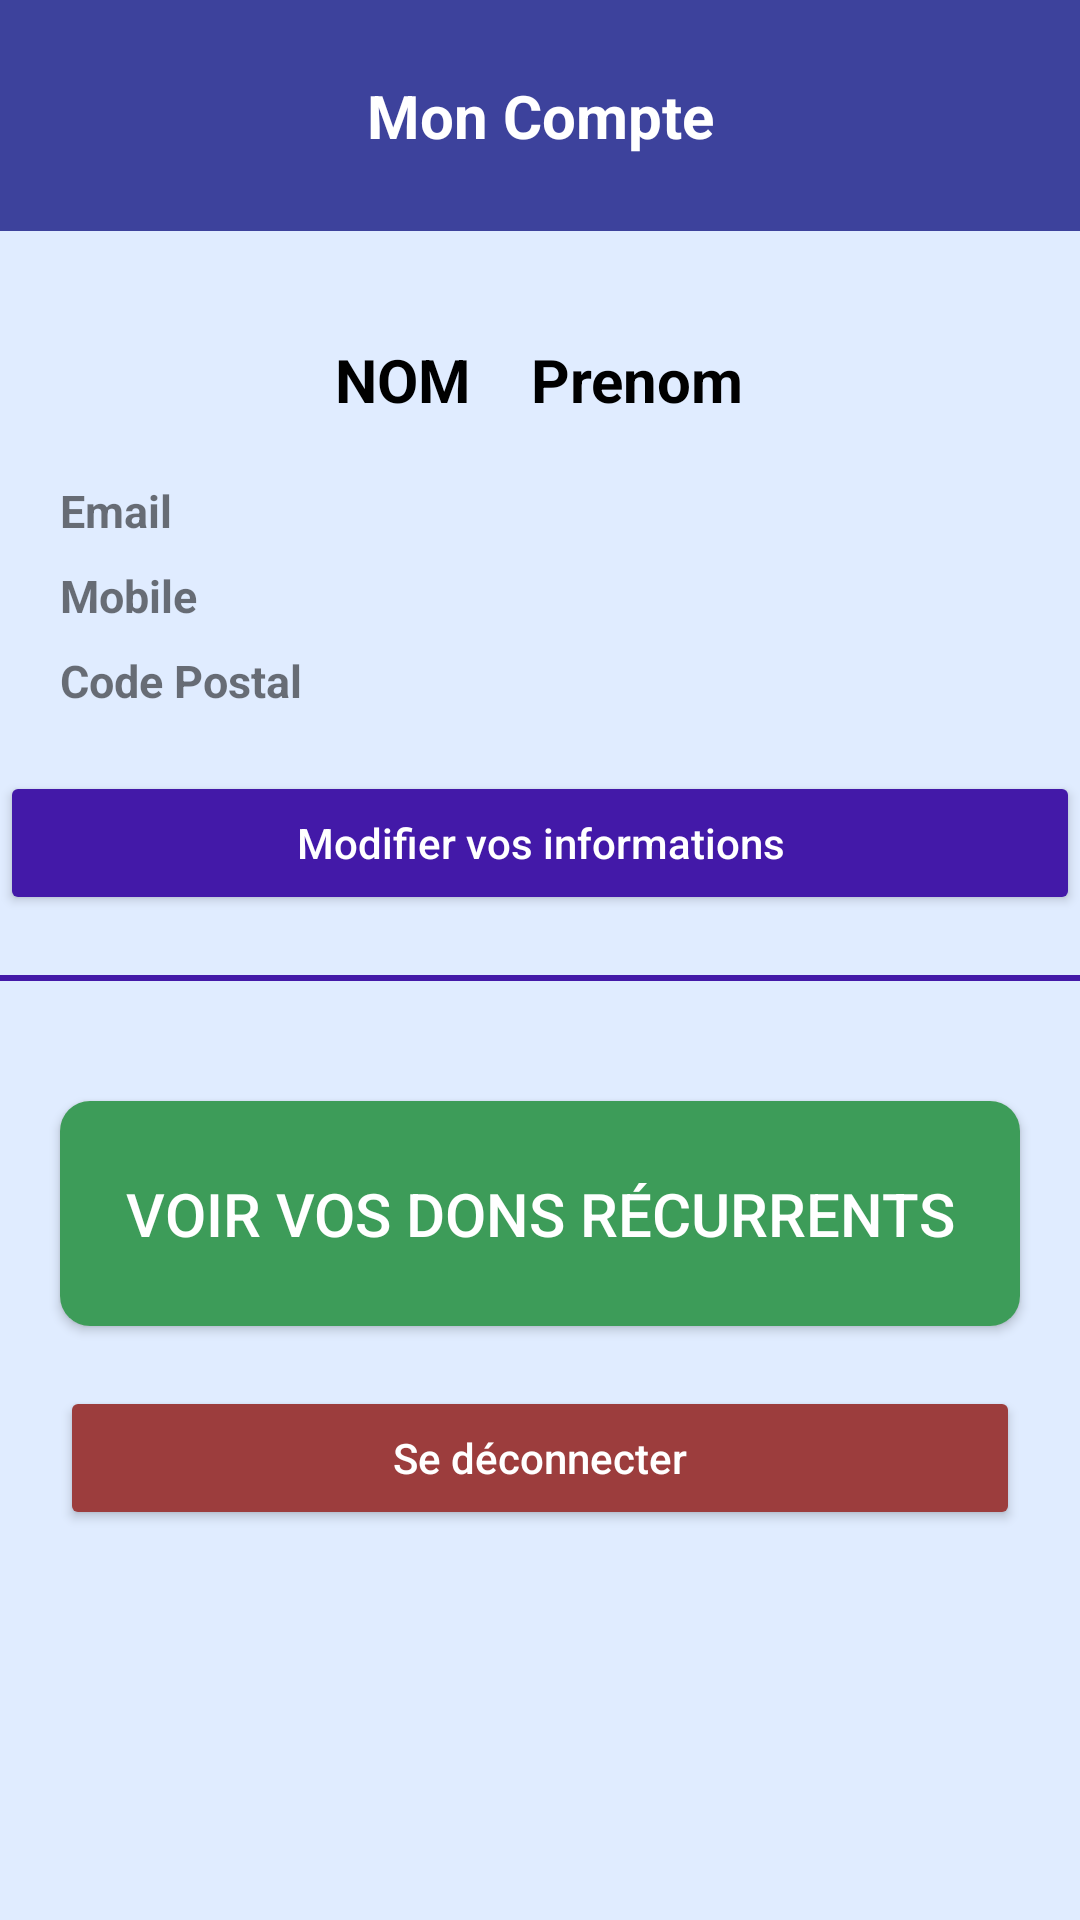

Here is an Android app screen rendered from its layout file. Give the layout XML and the strings, colors and styles it references.
<!-- AndroidManifest.xml: application theme Theme.ProjetSaeDon -->
<!-- res/layout/activity_moncompte.xml -->
<?xml version="1.0" encoding="utf-8"?>
<LinearLayout
    xmlns:android="http://schemas.android.com/apk/res/android"
    xmlns:app="http://schemas.android.com/apk/res-auto"
    android:orientation="vertical"
    android:layout_width="match_parent"
    android:layout_height="match_parent"
    android:background="@color/BleuFond"

    >

    
    <TextView
        android:id="@+id/textViewConnexionTitre"
        android:layout_width="match_parent"
        android:layout_height="wrap_content"
        android:text="@string/myAccount"
        android:background="@color/dark_blue"
        android:padding="25dp"
        android:textColor="@color/white"
        android:textStyle="bold"
        android:textAlignment="center"
        android:textSize="20sp" />

    
    <View
        android:layout_width="match_parent"
        android:layout_height="16dp" />

    
    <LinearLayout
        android:layout_width="match_parent"
        android:layout_height="wrap_content"
        android:orientation="horizontal"
        android:gravity="center_horizontal"
        android:layout_marginTop="20dp">

        <TextView
            android:id="@+id/txtNomCompte"
            android:layout_width="wrap_content"
            android:layout_height="wrap_content"
            android:text="@string/nom"
            android:textColor="@color/black"
            android:textAllCaps="true"
            android:layout_marginEnd="20dp"
            android:textSize="20sp"
            android:textStyle="bold" />

        <TextView
            android:id="@+id/txtPrenomCompte"
            android:layout_width="wrap_content"
            android:layout_height="wrap_content"
            android:text="@string/prenom"
            android:textColor="@color/black"
            android:textSize="20sp"
            android:textStyle="bold" />
    </LinearLayout>

    
    <LinearLayout
        android:layout_width="match_parent"
        android:layout_height="wrap_content"
        android:orientation="vertical"
        android:layout_marginTop="20dp"
        android:layout_marginHorizontal="20dp">
        <TextView
            android:id="@+id/txtEmailCompte"
            android:layout_width="wrap_content"
            android:layout_height="wrap_content"
            android:text="@string/email"
            android:textSize="15sp"
            android:textStyle="bold" />
        <TextView
            android:id="@+id/txtTelCompte"
            android:layout_width="wrap_content"
            android:layout_height="wrap_content"
            android:text="@string/mobile"
            android:textSize="15sp"
            android:textStyle="bold"
            android:layout_marginTop="8dp" />
        <TextView
            android:id="@+id/txtAdresseCompte"
            android:layout_width="wrap_content"
            android:layout_height="wrap_content"
            android:text="@string/adresse"
            android:textSize="15sp"
            android:textStyle="bold"
            android:layout_marginTop="8dp" />
    </LinearLayout>

    
    <Button
        android:id="@+id/btnEditProfil"
        android:layout_width="match_parent"
        android:layout_height="wrap_content"
        android:layout_marginTop="20dp"
        android:backgroundTint="@color/violetAccent"
        android:padding="12dp"
        android:text="@string/edit_info"
        android:textColor="@color/white"
        android:textAllCaps="false" />

    
    <View
        android:layout_width="match_parent"
        android:layout_height="2dp"
        android:layout_marginVertical="20dp"
        android:background="@color/violetAccent" />

    
    <androidx.cardview.widget.CardView
        android:layout_width="match_parent"
        android:layout_height="75dp"
        app:cardCornerRadius="10dp"
        android:layout_marginHorizontal="20dp"
        android:layout_marginTop="20dp">
        <Button
            android:id="@+id/btn_voir_dons"
            android:background="@color/BleuFond"
            android:layout_width="match_parent"
            android:layout_height="match_parent"
            android:backgroundTint="@color/green"
            android:text="@string/btn_voir_dons_text"
            android:textColor="@color/white"
            android:textSize="20sp" />
    </androidx.cardview.widget.CardView>

    
    <Button
        android:id="@+id/btnLogout"
        android:layout_width="match_parent"
        android:layout_height="wrap_content"
        android:layout_marginTop="20dp"
        android:layout_marginHorizontal="20dp"
        android:backgroundTint="@color/redLight"
        android:padding="12dp"
        android:text="@string/logout"
        android:textColor="@color/white"
        android:textAllCaps="false" />

</LinearLayout>
<!-- resources referenced by this layout -->
<resources>
  <color name="BleuFond">#E0ECFF</color>
  <color name="black">#FF000000</color>
  <color name="dark_blue">#3d429c</color>
  <color name="green">#3d9c59</color>
  <color name="redLight">#9C3D3D</color>
  <color name="violetAccent">#4319A8</color>
  <color name="white">#FFFFFFFF</color>
  <string name="adresse">Code Postal</string>
  <string name="btn_voir_dons_text">Voir vos dons récurrents</string>
  <string name="edit_info">Modifier vos informations</string>
  <string name="email">Email</string>
  <string name="logout">Se déconnecter</string>
  <string name="mobile">Mobile</string>
  <string name="myAccount">Mon Compte</string>
  <string name="nom">Nom</string>
  <string name="prenom">Prenom</string>
  <style name="Theme.ProjetSaeDon" parent="Base.Theme.ProjetSaeDon" />
  <style name="Base.Theme.ProjetSaeDon" parent="Theme.AppCompat.Light.NoActionBar">
          
          
      </style>
</resources>
